Run: headless pygame with SDL's dummy video driver; simulated clock (each Clock.tick advances the game by its frame time, no real sleeping); random seed 0; keys injected as events and as key.get_pressed() state; mouse plan: one left click at the window centre at the start of phase 2, then a move to the lower-right quarter at the start of phase 3; restart key R tapped at the start of phases 3 and 4.
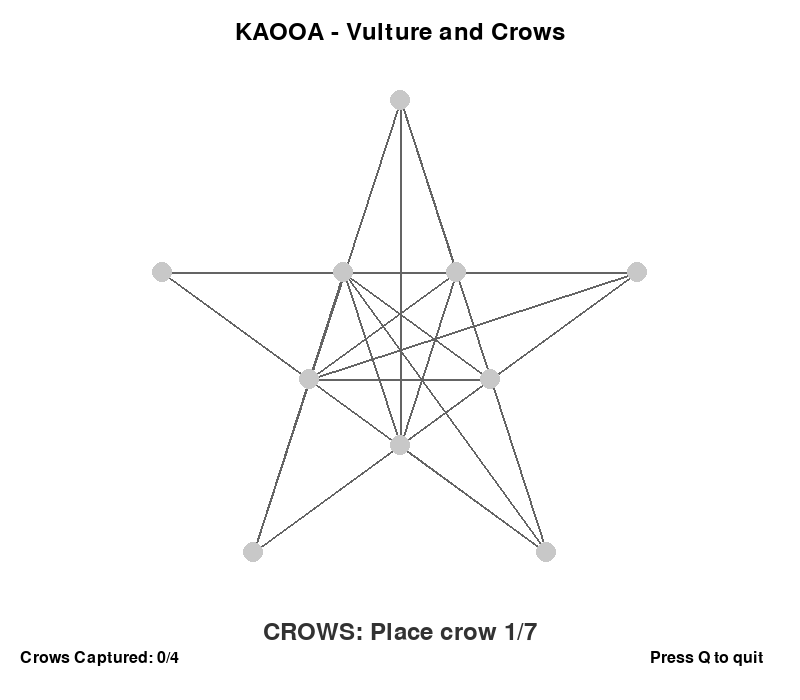
Frame 1 of 4 · flips 1–60 · no input
Frame 2 of 4 · flips 61–180 · clicked the window centre · tapped SPACE, RETURN · held RIGHT (→), D · screen unchanged from frame 1, image omitted
Frame 3 of 4 · flips 181–300 · moved the mouse to the lower-right quarter · tapped R · held DOWN (↓), S · screen unchanged from frame 2, image omitted
Frame 4 of 4 · flips 301–420 · tapped R · held LEFT (←), A, UP (↑), W · screen unchanged from frame 3, image omitted

The pygame program that drew these frames:

"""
Kaooa Board Game - Vulture and Crows
Traditional Indian hunt game implementation using Pygame

Rules:
- 7 crows vs 1 vulture
- Crows place one by one in first 7 turns
- Vulture can move after being placed
- After all crows placed, crows can move
- Vulture wins by capturing 4 crows
- Crows win by blocking vulture
"""

import sys
import math
try:
    import pygame  # pylint: disable=import-error
except ImportError:
    print("Error: pygame is not installed. Install it with: pip install pygame")
    sys.exit(1)

# Constants
WINDOW_WIDTH = 800
WINDOW_HEIGHT = 700
BOARD_CENTER_X = WINDOW_WIDTH // 2
BOARD_CENTER_Y = 350
STAR_RADIUS = 250

# Colors
WHITE = (255, 255, 255)
BLACK = (0, 0, 0)
GRAY = (200, 200, 200)
DARK_GRAY = (100, 100, 100)
CROW_COLOR = (50, 50, 50)
VULTURE_COLOR = (200, 50, 50)
HIGHLIGHT_COLOR = (100, 200, 255)
VALID_MOVE_COLOR = (150, 255, 150)

# Game constants
CROW = 'crow'
VULTURE = 'vulture'


class KaooaGame:
    """Main game class for Kaooa board game"""

    def __init__(self):
        """Initialize game state"""
        pygame.init()
        self.screen = pygame.display.set_mode((WINDOW_WIDTH, WINDOW_HEIGHT))
        pygame.display.set_caption('Kaooa - Vulture and Crows')
        self.clock = pygame.time.Clock()
        self.font = pygame.font.Font(None, 36)
        self.small_font = pygame.font.Font(None, 24)

        # Calculate board positions (10 points on pentagonal star)
        self.positions = self._calculate_star_positions()

        # Define valid connections between positions
        self.connections = self._define_connections()

        # Game state - store None for empty, 'crow' or 'vulture' for pieces
        self.board = {}  # type: dict
        for i in range(10):
            self.board[i] = None
        self.crows_placed = 0
        self.vulture_placed = False
        self.current_player = CROW
        self.crows_captured = 0
        self.selected_position = None
        self.game_over = False
        self.winner = None

    def _calculate_star_positions(self):
        """Calculate (x, y) coordinates for 10 points of pentagonal star"""
        positions = {}

        # Outer 5 points (tips of star)
        for i in range(5):
            angle = math.radians(i * 72 - 90)  # Start from top, go clockwise
            x = BOARD_CENTER_X + STAR_RADIUS * math.cos(angle)
            y = BOARD_CENTER_Y + STAR_RADIUS * math.sin(angle)
            positions[i] = (int(x), int(y))

        # Inner 5 points (intersections of star lines)
        inner_radius = STAR_RADIUS * 0.382  # Golden ratio for pentagram
        for i in range(5):
            angle = math.radians(i * 72 - 90 + 36)  # Offset by 36 degrees
            x = BOARD_CENTER_X + inner_radius * math.cos(angle)
            y = BOARD_CENTER_Y + inner_radius * math.sin(angle)
            positions[i + 5] = (int(x), int(y))

        return positions

    def _define_connections(self):
        """Define which positions are connected (valid moves)"""
        # Pentagonal star connections
        connections = {
            0: [2, 3, 7, 5],     # Top outer
            1: [3, 4, 8, 6],     # Right outer
            2: [4, 0, 9, 7],     # Bottom-right outer
            3: [1, 0, 6, 9],     # Bottom-left outer
            4: [2, 1, 5, 8],     # Left outer
            5: [0, 4, 8, 7],     # Top-right inner
            6: [1, 3, 9, 8],     # Right inner
            7: [2, 0, 5, 9],     # Bottom inner
            8: [4, 1, 6, 5],     # Bottom-left inner
            9: [3, 2, 7, 6],     # Left inner
        }
        return connections

    def get_position_from_click(self, pos):
        """Get board position from mouse click coordinates"""
        mouse_x, mouse_y = pos
        click_radius = 30

        for i, (x, y) in self.positions.items():
            distance = math.sqrt((mouse_x - x) ** 2 + (mouse_y - y) ** 2)
            if distance <= click_radius:
                return i
        return None

    def is_valid_move(self, from_pos, to_pos):
        """Check if move from from_pos to to_pos is valid"""
        # Check if destination is empty
        if self.board[to_pos] is not None:
            return False

        # Check if positions are connected
        if to_pos not in self.connections[from_pos]:
            return False

        return True

    def can_vulture_capture(self, from_pos, to_pos):
        """Check if vulture can capture a crow by jumping"""
        # Must be in straight line through connection
        if to_pos not in self.connections[from_pos]:
            return (False, None)

        # Find middle position between from_pos and to_pos
        # Check all connections to find the crow in between
        from_x, from_y = self.positions[from_pos]
        to_x, to_y = self.positions[to_pos]

        # Find position that is approximately in the middle
        for i in range(10):
            if i == from_pos or i == to_pos:
                continue
            pos_x, pos_y = self.positions[i]

            # Check if position is between from and to
            if self._is_between(from_x, from_y, pos_x, pos_y, to_x, to_y):
                # Check if there's a crow at this position
                if self.board[i] == CROW:
                    # Check if to_pos is empty
                    if self.board[to_pos] is None:
                        # Verify connection path
                        if i in self.connections.get(from_pos, []) and to_pos in self.connections.get(i, []):
                            return (True, i)
        return (False, None)

    def _is_between(self, x1, y1, x2, y2, x3, y3):
        """Check if point (x2,y2) is between (x1,y1) and (x3,y3)"""
        # Use cross product to check collinearity
        cross_product = abs((y2 - y1) * (x3 - x1) - (y3 - y1) * (x2 - x1))
        if cross_product > 100:  # Not on same line (with tolerance)
            return False

        # Check if point is between the two endpoints
        dot_product = (x2 - x1) * (x3 - x1) + (y2 - y1) * (y3 - y1)
        squared_length = (x3 - x1) ** 2 + (y3 - y1) ** 2

        if squared_length == 0:
            return False

        param = dot_product / squared_length
        return 0 < param < 1

    def get_valid_moves(self, from_pos):
        """Get all valid moves from a position"""
        valid_moves = []

        if self.board[from_pos] == CROW:
            # Crows can only move to adjacent empty positions
            for to_pos in self.connections[from_pos]:
                if self.board[to_pos] is None:
                    valid_moves.append(to_pos)

        elif self.board[from_pos] == VULTURE:
            # Vulture can move to adjacent empty positions
            for to_pos in self.connections[from_pos]:
                if self.board[to_pos] is None:
                    valid_moves.append(to_pos)

            # Vulture can also capture crows by jumping
            for to_pos in range(10):
                can_capture, _ = self.can_vulture_capture(from_pos, to_pos)
                if can_capture and to_pos not in valid_moves:
                    valid_moves.append(to_pos)

        return valid_moves

    def check_vulture_blocked(self):
        """Check if vulture is blocked (crows win condition)"""
        # Find vulture position
        vulture_pos = None
        for i in range(10):
            if self.board[i] == VULTURE:
                vulture_pos = i
                break

        if vulture_pos is None:
            return False

        # Check if vulture has any valid moves
        valid_moves = self.get_valid_moves(vulture_pos)
        return len(valid_moves) == 0

    def make_move(self, from_pos, to_pos):
        """Execute a move on the board"""
        piece = self.board[from_pos]

        if piece == VULTURE:
            # Check if it's a capture move
            can_capture, crow_pos = self.can_vulture_capture(from_pos, to_pos)
            if can_capture and crow_pos is not None:
                self.board[crow_pos] = None
                self.crows_captured += 1

        # Move the piece
        self.board[to_pos] = piece
        self.board[from_pos] = None

    def handle_click(self, pos):
        """Handle mouse click on board"""
        if self.game_over:
            return

        clicked_pos = self.get_position_from_click(pos)
        if clicked_pos is None:
            return

        # Phase 1: Placing crows
        if self.crows_placed < 7:
            if self.current_player == CROW:
                # Place crow
                if self.board[clicked_pos] is None:
                    self.board[clicked_pos] = CROW
                    self.crows_placed += 1
                    self.current_player = VULTURE
            elif self.current_player == VULTURE and not self.vulture_placed:
                # Place vulture (only once)
                if self.board[clicked_pos] is None:
                    self.board[clicked_pos] = VULTURE
                    self.vulture_placed = True
                    self.current_player = CROW
            elif self.current_player == VULTURE and self.vulture_placed:
                # Vulture can move after being placed
                if self.board[clicked_pos] == VULTURE:
                    self.selected_position = clicked_pos
                elif self.selected_position is not None:
                    valid_moves = self.get_valid_moves(self.selected_position)
                    if clicked_pos in valid_moves:
                        self.make_move(self.selected_position, clicked_pos)
                        self.selected_position = None
                        self.current_player = CROW
                    else:
                        self.selected_position = None

        # Phase 2: Moving pieces
        else:
            current_piece = CROW if self.current_player == CROW else VULTURE

            if self.board[clicked_pos] == current_piece:
                # Select piece
                self.selected_position = clicked_pos
            elif self.selected_position is not None:
                # Try to move selected piece
                valid_moves = self.get_valid_moves(self.selected_position)
                if clicked_pos in valid_moves:
                    self.make_move(self.selected_position, clicked_pos)
                    self.selected_position = None
                    # Switch player
                    self.current_player = CROW if self.current_player == VULTURE else VULTURE
                else:
                    self.selected_position = None

        # Check win conditions
        if self.crows_captured >= 4:
            self.game_over = True
            self.winner = VULTURE
        elif self.vulture_placed and self.check_vulture_blocked():
            self.game_over = True
            self.winner = CROW

    def draw_board(self):
        """Draw the game board"""
        self.screen.fill(WHITE)

        # Draw connections (lines)
        for pos1, connected in self.connections.items():
            x1, y1 = self.positions[pos1]
            for pos2 in connected:
                if pos2 > pos1:  # Draw each line only once
                    x2, y2 = self.positions[pos2]
                    pygame.draw.line(self.screen, DARK_GRAY, (x1, y1), (x2, y2), 2)

        # Draw valid move indicators
        if self.selected_position is not None:
            valid_moves = self.get_valid_moves(self.selected_position)
            for move_pos in valid_moves:
                x, y = self.positions[move_pos]
                pygame.draw.circle(self.screen, VALID_MOVE_COLOR, (x, y), 15, 3)

        # Draw positions (circles)
        for i, (x, y) in self.positions.items():
            if self.board[i] == CROW:
                pygame.draw.circle(self.screen, CROW_COLOR, (x, y), 20)
                pygame.draw.circle(self.screen, WHITE, (x, y), 20, 2)
            elif self.board[i] == VULTURE:
                pygame.draw.circle(self.screen, VULTURE_COLOR, (x, y), 25)
                pygame.draw.circle(self.screen, WHITE, (x, y), 25, 2)
            else:
                pygame.draw.circle(self.screen, GRAY, (x, y), 10)

            # Highlight selected position
            if i == self.selected_position:
                pygame.draw.circle(self.screen, HIGHLIGHT_COLOR, (x, y), 30, 4)

    def draw_ui(self):
        """Draw UI elements (status, instructions)"""
        # Game title
        title = self.font.render('KAOOA - Vulture and Crows', True, BLACK)
        self.screen.blit(title, (WINDOW_WIDTH // 2 - title.get_width() // 2, 20))

        # Status bar
        if self.game_over:
            if self.winner == VULTURE:
                status = "VULTURE WINS! (Captured 4 crows)"
            else:
                status = "CROWS WIN! (Vulture blocked)"
            color = VULTURE_COLOR if self.winner == VULTURE else CROW_COLOR
        else:
            if self.crows_placed < 7:
                if self.current_player == CROW:
                    status = f"CROWS: Place crow {self.crows_placed + 1}/7"
                    color = CROW_COLOR
                elif not self.vulture_placed:
                    status = "VULTURE: Place your piece"
                    color = VULTURE_COLOR
                else:
                    status = "VULTURE: Make your move"
                    color = VULTURE_COLOR
            else:
                if self.current_player == CROW:
                    status = "CROWS: Make your move"
                    color = CROW_COLOR
                else:
                    status = "VULTURE: Make your move"
                    color = VULTURE_COLOR

        status_text = self.font.render(status, True, color)
        self.screen.blit(status_text, (WINDOW_WIDTH // 2 - status_text.get_width() // 2, 620))

        # Crows captured counter
        captured_text = self.small_font.render(
            f'Crows Captured: {self.crows_captured}/4', True, BLACK
        )
        self.screen.blit(captured_text, (20, 650))

        # Instructions
        if self.game_over:
            restart_text = self.small_font.render('Press R to restart', True, BLACK)
            self.screen.blit(restart_text, (WINDOW_WIDTH - 200, 650))
        else:
            quit_text = self.small_font.render('Press Q to quit', True, BLACK)
            self.screen.blit(quit_text, (WINDOW_WIDTH - 150, 650))

    def reset_game(self):
        """Reset game to initial state"""
        for i in range(10):
            self.board[i] = None
        self.crows_placed = 0
        self.vulture_placed = False
        self.current_player = CROW
        self.crows_captured = 0
        self.selected_position = None
        self.game_over = False
        self.winner = None

    def run(self):
        """Main game loop"""
        running = True

        while running:
            for event in pygame.event.get():
                if event.type == pygame.QUIT:
                    running = False
                elif event.type == pygame.MOUSEBUTTONDOWN:
                    if event.button == 1:  # Left click
                        self.handle_click(event.pos)
                elif event.type == pygame.KEYDOWN:
                    if event.key == pygame.K_q:
                        running = False
                    elif event.key == pygame.K_r and self.game_over:
                        self.reset_game()

            self.draw_board()
            self.draw_ui()
            pygame.display.flip()
            self.clock.tick(60)

        pygame.quit()
        sys.exit()


def main():
    """Entry point for the game"""
    game = KaooaGame()
    game.run()


if __name__ == '__main__':
    main()
